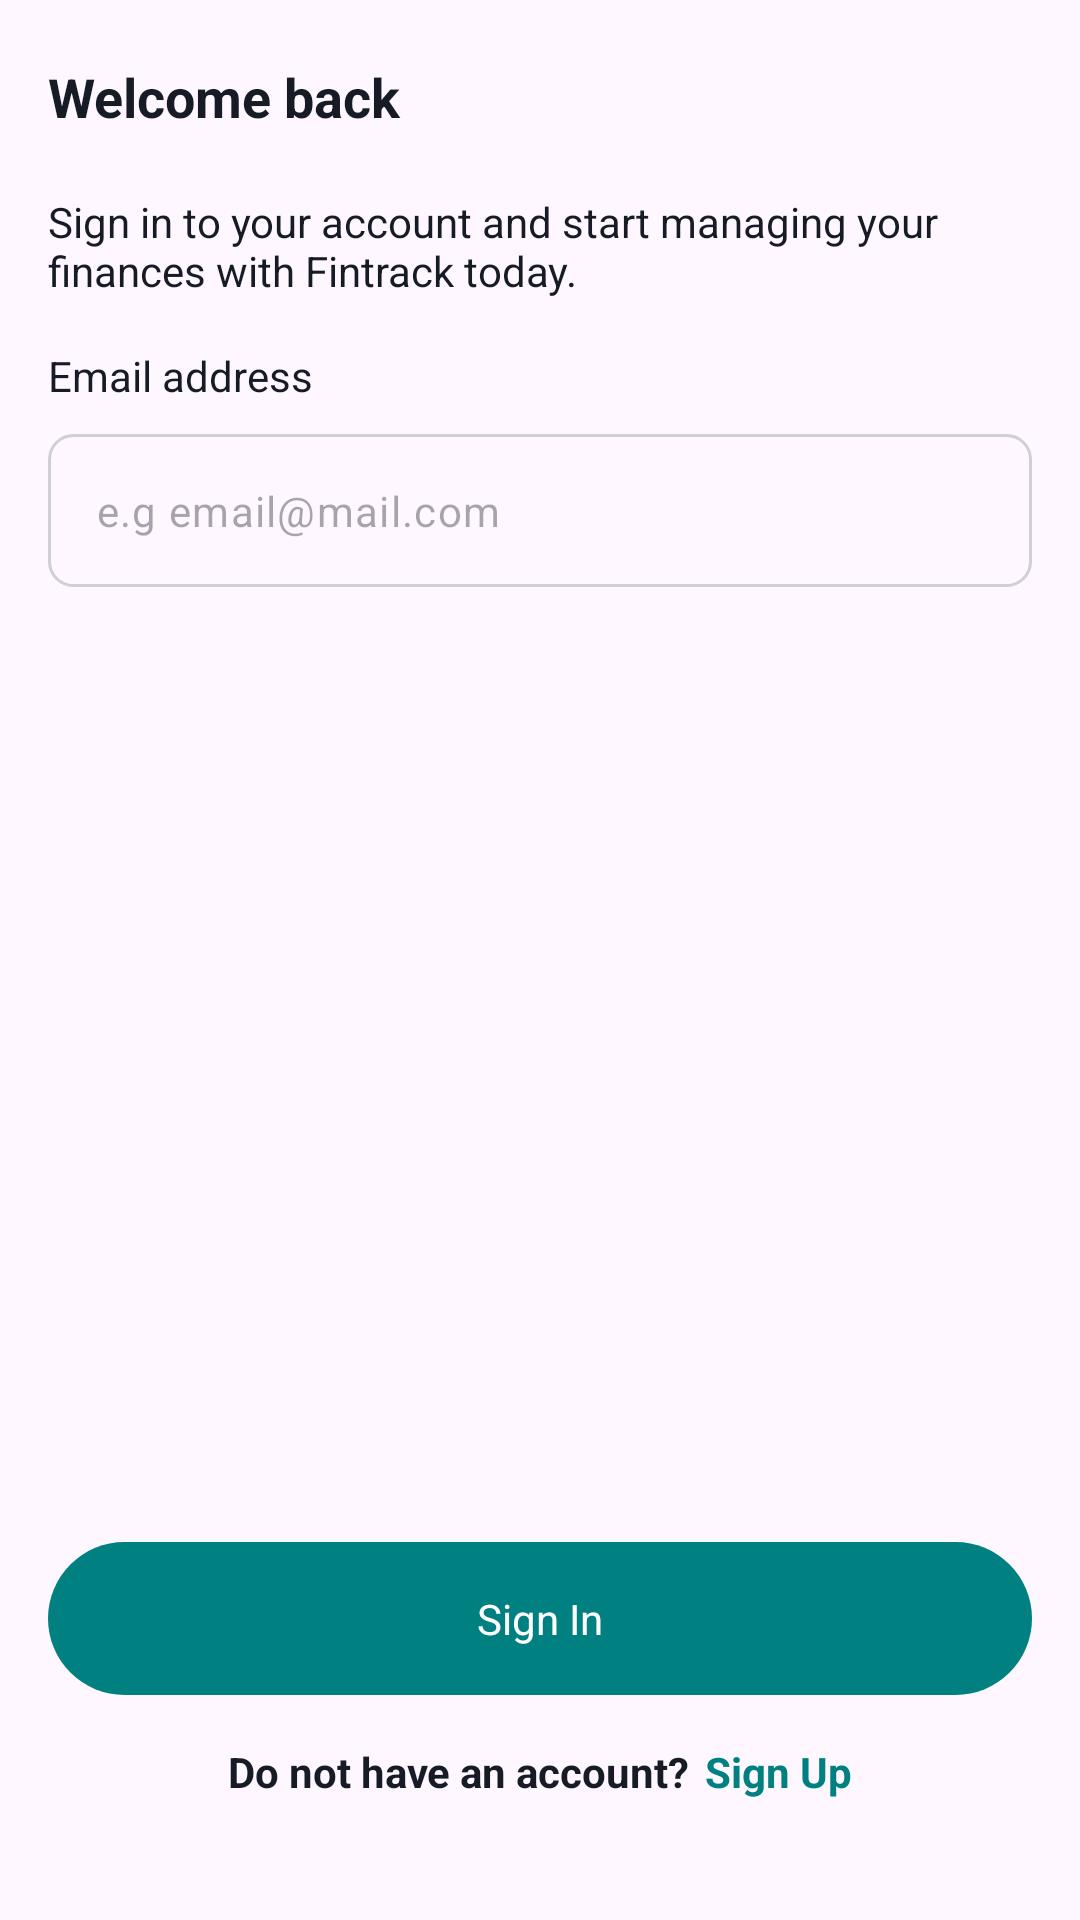

Here is an Android app screen rendered from its layout file. Give the layout XML and the strings, colors and styles it references.
<!-- AndroidManifest.xml: application theme Theme.YouverifyFintrackApp -->
<!-- res/layout/fragment_login.xml -->
<?xml version="1.0" encoding="utf-8"?>
<androidx.constraintlayout.widget.ConstraintLayout xmlns:android="http://schemas.android.com/apk/res/android"
    xmlns:app="http://schemas.android.com/apk/res-auto"
    xmlns:tools="http://schemas.android.com/tools"
    android:layout_width="match_parent"
    android:layout_height="match_parent"
    tools:context=".presentation.auth.otp.OtpVerificationFragment">

    <TextView
        android:id="@+id/header_title"
        android:layout_width="match_parent"
        android:layout_height="wrap_content"
        android:layout_marginStart="16dp"
        android:layout_marginTop="20dp"
        android:layout_marginEnd="16dp"
        android:text="Welcome back"
        android:textColor="@color/fintrack_blue"
        android:textSize="18sp"
        android:textStyle="bold"
        app:layout_constraintTop_toTopOf="parent" />

    <TextView
        android:id="@+id/body"
        android:layout_width="match_parent"
        android:layout_height="wrap_content"
        android:layout_marginStart="16dp"
        android:layout_marginTop="20dp"
        android:layout_marginEnd="16dp"
        android:text="Sign in to your account and start managing your finances with Fintrack today."
        android:textColor="@color/fintrack_blue"
        app:layout_constraintTop_toBottomOf="@id/header_title" />


    <TextView
        android:id="@+id/email_label"
        android:layout_width="match_parent"
        android:layout_height="wrap_content"
        android:layout_marginStart="16dp"
        android:layout_marginTop="16dp"
        android:layout_marginEnd="16dp"
        android:text="Email address"
        android:textColor="@color/fintrack_blue"
        app:layout_constraintTop_toBottomOf="@id/body" />

    <com.google.android.material.textfield.TextInputLayout
        android:id="@+id/email_layout"
        android:layout_width="match_parent"
        android:layout_height="wrap_content"
        android:layout_marginStart="16dp"
        android:layout_marginTop="10dp"
        android:layout_marginEnd="16dp"
        app:boxStrokeColor="@color/fintrack_blue"
        app:errorEnabled="true"
        app:hintEnabled="false"
        app:layout_constraintEnd_toEndOf="parent"
        app:layout_constraintStart_toStartOf="parent"
        app:layout_constraintTop_toBottomOf="@id/email_label">

        <com.google.android.material.textfield.TextInputEditText
            android:id="@+id/email_et"
            android:layout_width="match_parent"
            android:layout_height="wrap_content"
            android:background="@drawable/arounded_corners"
            android:gravity="center_vertical"
            android:hint="e.g email@mail.com"
            android:inputType="number"
            android:padding="16dp"
            android:textSize="14sp"
            android:transitionName="trans_amount_pay" />

    </com.google.android.material.textfield.TextInputLayout>




    <androidx.constraintlayout.widget.ConstraintLayout
        android:id="@+id/bottom_view"
        android:layout_width="match_parent"
        android:layout_height="wrap_content"
        android:layout_marginBottom="8dp"
        android:padding="16dp"
        app:layout_constraintBottom_toBottomOf="parent"
        app:layout_constraintEnd_toEndOf="parent"
        app:layout_constraintStart_toStartOf="parent">

        <androidx.appcompat.widget.AppCompatTextView
            android:id="@+id/continue_button"
            android:layout_width="match_parent"
            android:layout_height="wrap_content"
            android:layout_weight="1"
            android:background="@drawable/all_rounded_corners"
            android:backgroundTint="@color/fintrack_green"
            android:gravity="center"
            android:padding="16dp"
            android:text="Sign In"
            android:textColor="@color/white"
            android:textSize="14sp"
            app:layout_constraintEnd_toEndOf="parent"
            app:layout_constraintStart_toStartOf="parent"
            app:layout_constraintTop_toTopOf="parent" />

        <LinearLayout
            android:id="@+id/alternate_account"
            android:padding="16dp"
            android:layout_width="match_parent"
            android:layout_height="wrap_content"
            android:gravity="center"
            android:orientation="horizontal"
            app:layout_constraintBottom_toBottomOf="parent"
            app:layout_constraintEnd_toEndOf="parent"
            app:layout_constraintStart_toStartOf="parent"
            app:layout_constraintTop_toBottomOf="@id/continue_button">

            <TextView
                android:id="@+id/account_label"
                android:layout_width="wrap_content"
                android:layout_height="wrap_content"
                android:text="Do not have an account?"
                android:textColor="@color/fintrack_blue"
                android:textStyle="bold" />

            <TextView
                android:id="@+id/otp_timer"
                android:layout_width="wrap_content"
                android:layout_height="wrap_content"
                android:text="Sign Up"
                android:layout_marginStart="5dp"
                android:textColor="@color/fintrack_green"
                android:textStyle="bold" />
        </LinearLayout>

    </androidx.constraintlayout.widget.ConstraintLayout>

</androidx.constraintlayout.widget.ConstraintLayout>
<!-- resources referenced by this layout -->
<resources>
  <color name="fintrack_blue">#161B26</color>
  <color name="fintrack_green">#008080</color>
  <color name="white">#FFFFFFFF</color>
  <!-- drawable all_rounded_corners (drawable) -->
  <?xml version="1.0" encoding="utf-8"?>
  <shape xmlns:android="http://schemas.android.com/apk/res/android"
      android:shape="rectangle">
  
      
  
      <corners
          android:radius="30dp"/>
  
  </shape>
  <!-- drawable arounded_corners (drawable) -->
  <?xml version="1.0" encoding="utf-8"?>
  <shape xmlns:android="http://schemas.android.com/apk/res/android"
      android:shape="rectangle">
  
  
  
  
      <corners android:radius="8dp"/>
  <stroke
      android:color="@color/fintrack_grey"
      android:width="1dp"
      />
  
  </shape>
  <style name="Theme.YouverifyFintrackApp" parent="Theme.Material3.Light.NoActionBar">
          
          <item name="colorPrimary">@color/purple_500</item>
          <item name="colorPrimaryVariant">@color/purple_700</item>
          <item name="colorOnPrimary">@color/white</item>
          
          <item name="colorSecondary">@color/teal_200</item>
          <item name="colorSecondaryVariant">@color/teal_700</item>
          <item name="colorOnSecondary">@color/black</item>
          
          <item name="android:statusBarColor">@color/fintrack_grey</item>
          
      </style>
  <color name="fintrack_grey">#CFCFD5</color>
  <color name="purple_500">#FF6200EE</color>
  <color name="purple_700">#FF3700B3</color>
  <color name="teal_200">#FF03DAC5</color>
  <color name="teal_700">#FF018786</color>
  <color name="black">#FF000000</color>
</resources>
